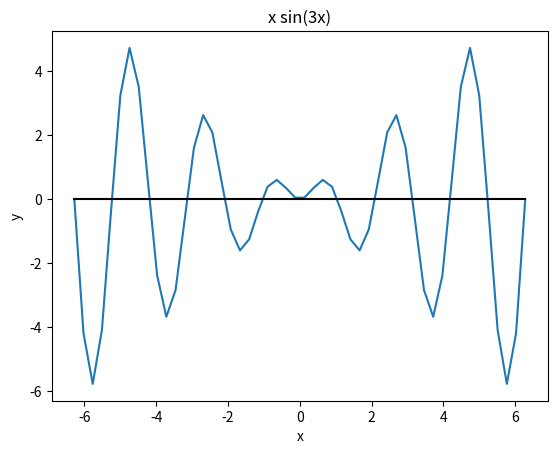

Write the Python code that produced this figure.
# -*- coding: utf-8 -*-
"""
Created on Thu Jan 25 19:15:57 2024

@author: uo294067
"""
#%%Exercise 1
import numpy as np

a = np.array([1, 3, 7])
b = np.array([(2, 4, 3), (0, 1, 6)])
c = np.ones(3)
d = np.zeros(4)
e = np.zeros((3, 2))
f = np.ones((3, 4))

#%%Exercise 2
import numpy as np
np.set_printoptions(precision=1,suppress=True)

a = np.arange(7, 16, 2)
b = np.arange(10, 5, -1)
c = np.arange(15, -1, -5)

#as floats
a1 = np.linspace(7, 15, 5)
b1 = np.linspace(10, 6, 5)
c1 = np.linspace(15, 0, 4)

d=np.linspace(0, 1, 11)
e=np.linspace(-1, 1, 10)
f=np.arange(1, 2.1, 0.1)

#%%Exercise 3
import numpy as np
v = np.arange(0., 12.2, 1.1)
vi = v[::-1]

v1=v[::2]
v2=v[1::2]

v11=v[::3]
v21=v[1::3]
v31=v[2::3]

v12=v[::4]
v22=v[1::4]
v321=v[2::4]
v4=v[3::4]

#%%Exercise 4
import numpy as np
a = np.array([1, 2, 3])

b1 = np.append(a,0)
b1 =b1[::-1]
b1 = np.append(b1,0)
b1 =b1[::-1]

b2= np.zeros(5)
b2[1:4:1]=b2[1:4:1]+a

c=np.array([0])
b3=np.concatenate((a,c), axis=None)
b3=np.concatenate((c,b3), axis=None)

#%%Exercise 5
import numpy as np

A=np.array([(2,1,3,4),(9,8,5,7),(6,-1,-2,-8),(-5,-7,-9,-6)])

a=A[:,0]
b=A[2,:]
c=A[0:2:1,0:2:1]
d=A[2::,2::]
e=A[1:3:1,1:3:1]
f=A[::,1::]
g=A[1::,1:3:1]

#%%Exercise 6
import numpy as np

def f1(x):
    return x*np.exp(x)

f=f1(2)

def g1(z):
    return z/(np.sin(z)*np.cos(z))

g=g1(np.pi/4)

def h1(x,y):
    return (x*y)/(x**2+y**2)


h=h1(2,4)

#%%Exercise 7
import numpy as np
import matplotlib.pyplot as plt

x = np.linspace(-2*np.pi,2*np.pi)              # Define the grid x from -6 to 6
f = lambda x : x*np.sin(3*x)   # Define the function

OX = 0*x #To make a line in the drawig at x=0

plt.figure()                       
plt.plot(x,f(x))                   # Plot the function
plt.plot(x,OX,'k-')                # Plot X axis
plt.xlabel('x')
plt.ylabel('y')
plt.title('x sin(3x)')
plt.show()
